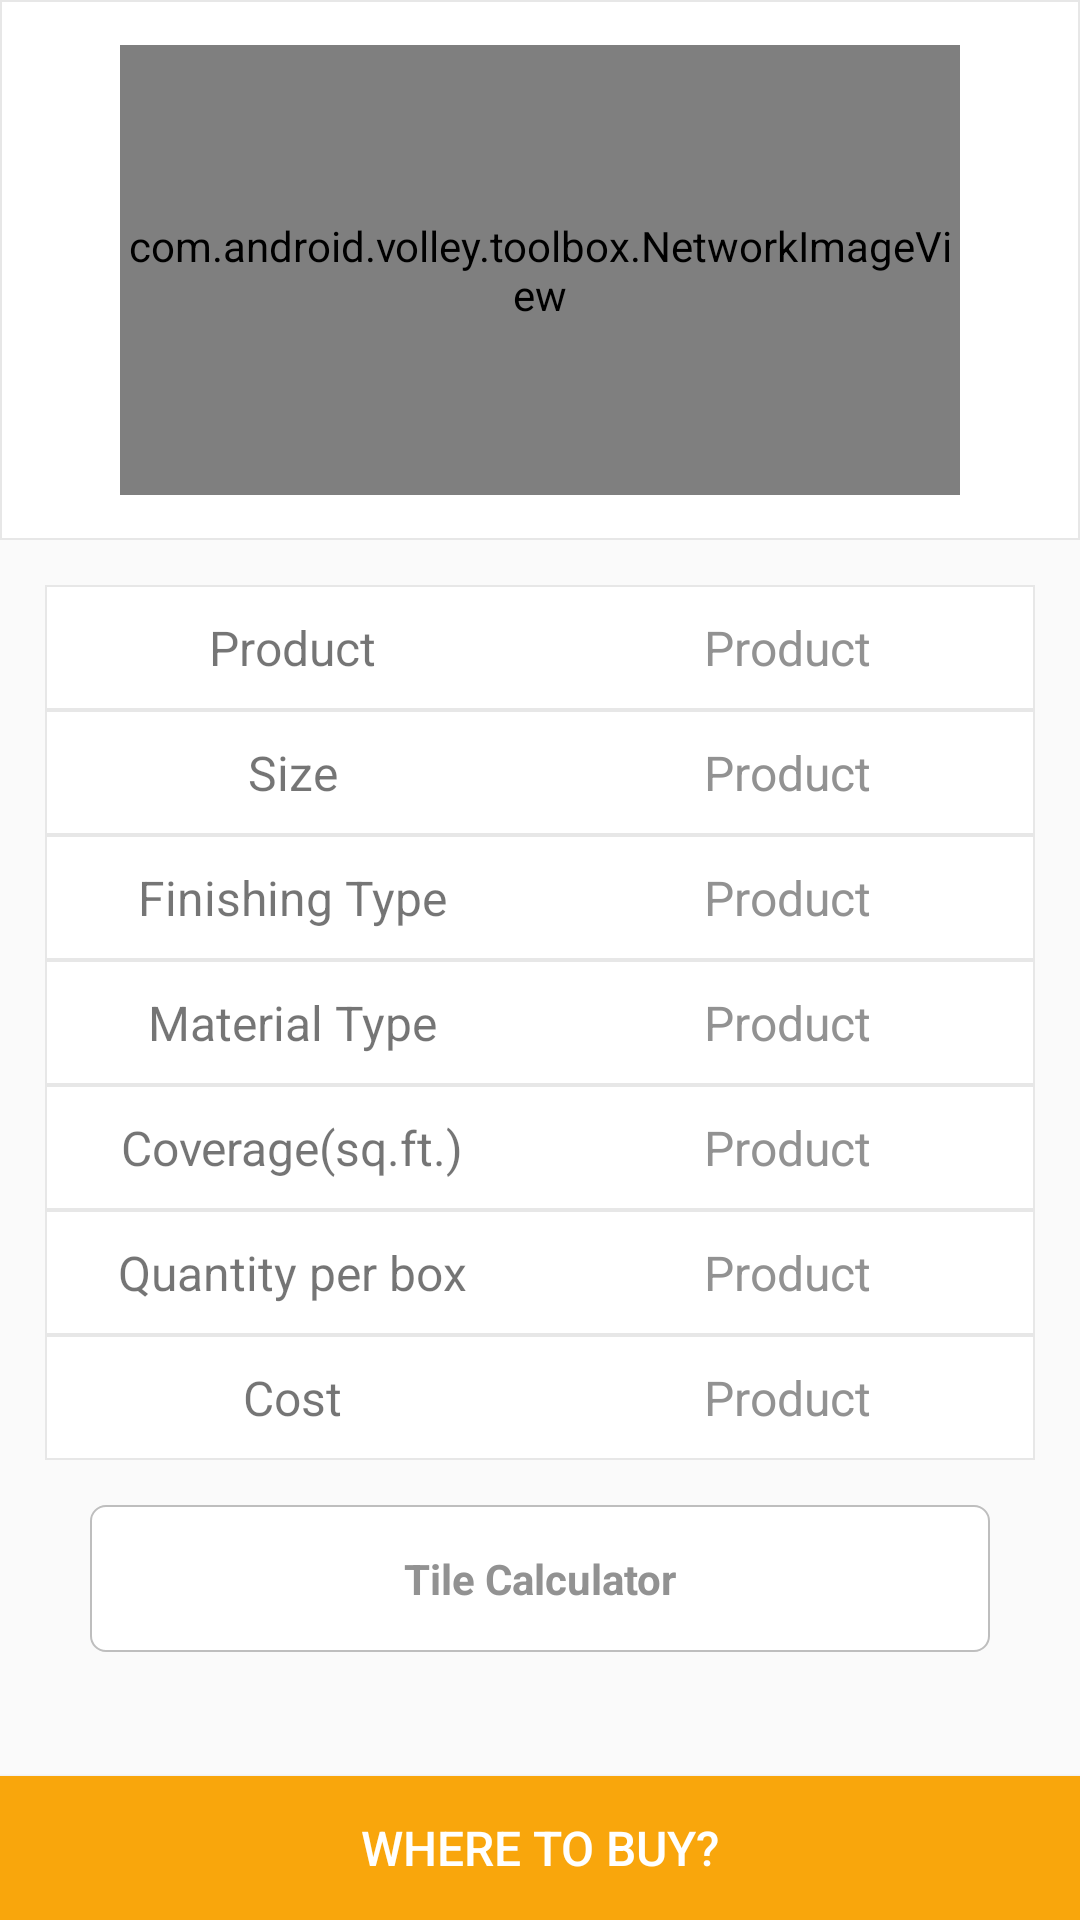

Produce the Android XML layout that renders to this screen, including the resource entries it uses.
<!-- AndroidManifest.xml: application theme AppTheme -->
<!-- res/layout/fragment_product_detail.xml -->
<?xml version="1.0" encoding="utf-8"?>
<LinearLayout xmlns:android="http://schemas.android.com/apk/res/android"
    android:layout_width="match_parent"
    android:layout_height="match_parent"
    >

    <RelativeLayout
        android:layout_width="match_parent"
        android:layout_height="match_parent">
        <LinearLayout
            android:id="@+id/layout_image"
            android:layout_width="match_parent"
            android:layout_height="wrap_content"
            android:layout_alignParentTop="true"
            android:background="@drawable/product_list"
            android:gravity="center"
            android:orientation="horizontal"
            android:padding="@dimen/fifteen_dp">

            <com.android.volley.toolbox.NetworkImageView
                android:id="@+id/product_image"
                android:layout_width="280dip"
                android:layout_height="150dip"
                android:scaleType="fitXY" />

        </LinearLayout>
        <ScrollView
            android:layout_width="match_parent"
            android:layout_height="wrap_content"
            android:layout_below="@+id/layout_image"
            android:layout_above="@+id/purchase_button"
            android:padding="15dp"
            >

            <LinearLayout
                android:layout_width="match_parent"
                android:layout_height="match_parent"
                android:orientation="vertical">

                <LinearLayout
                    android:layout_width="match_parent"
                    android:layout_height="wrap_content"
                    android:background="@drawable/product_list"
                    android:orientation="horizontal">

                    <TextView
                        android:layout_width="0dip"
                        android:layout_height="wrap_content"
                        android:layout_weight="1"
                        android:gravity="center"
                        android:padding="@dimen/ten_dp"
                        android:text="Product"
                        android:textSize="16sp" />

                    <TextView
                        android:id="@+id/product"
                        android:layout_width="0dip"
                        android:layout_height="wrap_content"
                        android:layout_weight="1"
                        android:gravity="center"
                        android:padding="@dimen/ten_dp"
                        android:text="Product"
                        android:textColor="@color/text_color"
                        android:textSize="16sp" />
                </LinearLayout>

                <LinearLayout
                    android:layout_width="match_parent"
                    android:layout_height="wrap_content"
                    android:background="@drawable/product_list"
                    android:orientation="horizontal">

                    <TextView
                        android:layout_width="0dip"
                        android:layout_height="wrap_content"
                        android:layout_weight="1"
                        android:gravity="center"
                        android:padding="@dimen/ten_dp"
                        android:text="Size"
                        android:textSize="16sp" />

                    <TextView
                        android:id="@+id/size"
                        android:layout_width="0dip"
                        android:layout_height="wrap_content"
                        android:layout_weight="1"
                        android:gravity="center"
                        android:padding="@dimen/ten_dp"
                        android:text="Product"
                        android:textColor="@color/text_color"
                        android:textSize="16sp" />
                </LinearLayout>
                <LinearLayout
                    android:layout_width="match_parent"
                    android:layout_height="wrap_content"
                    android:background="@drawable/product_list"
                    android:orientation="horizontal">

                    <TextView
                        android:layout_width="0dip"
                        android:layout_height="wrap_content"
                        android:layout_weight="1"
                        android:gravity="center"
                        android:padding="@dimen/ten_dp"
                        android:text="Finishing Type"
                        android:textSize="16sp" />

                    <TextView
                        android:id="@+id/finishing"
                        android:layout_width="0dip"
                        android:layout_height="wrap_content"
                        android:layout_weight="1"
                        android:gravity="center"
                        android:padding="@dimen/ten_dp"
                        android:text="Product"
                        android:textColor="@color/text_color"
                        android:textSize="16sp" />
                </LinearLayout>
                <LinearLayout
                    android:layout_width="match_parent"
                    android:layout_height="wrap_content"
                    android:background="@drawable/product_list"
                    android:orientation="horizontal">

                    <TextView
                        android:layout_width="0dip"
                        android:layout_height="wrap_content"
                        android:layout_weight="1"
                        android:gravity="center"
                        android:padding="@dimen/ten_dp"
                        android:text="Material Type"
                        android:textSize="16sp" />

                    <TextView
                        android:id="@+id/material"
                        android:layout_width="0dip"
                        android:layout_height="wrap_content"
                        android:layout_weight="1"
                        android:gravity="center"
                        android:padding="@dimen/ten_dp"
                        android:text="Product"
                        android:textColor="@color/text_color"
                        android:textSize="16sp" />
                </LinearLayout>
                <LinearLayout
                    android:layout_width="match_parent"
                    android:layout_height="wrap_content"
                    android:background="@drawable/product_list"
                    android:orientation="horizontal">

                    <TextView
                        android:layout_width="0dip"
                        android:layout_height="wrap_content"
                        android:layout_weight="1"
                        android:gravity="center"
                        android:padding="@dimen/ten_dp"
                        android:text="Coverage(sq.ft.)"
                        android:textSize="16sp" />

                    <TextView
                        android:id="@+id/coverage"
                        android:layout_width="0dip"
                        android:layout_height="wrap_content"
                        android:layout_weight="1"
                        android:gravity="center"
                        android:padding="@dimen/ten_dp"
                        android:text="Product"
                        android:textColor="@color/text_color"
                        android:textSize="16sp" />
                </LinearLayout>
                <LinearLayout
                    android:layout_width="match_parent"
                    android:layout_height="wrap_content"
                    android:background="@drawable/product_list"
                    android:orientation="horizontal">

                    <TextView
                        android:layout_width="0dip"
                        android:layout_height="wrap_content"
                        android:layout_weight="1"
                        android:gravity="center"
                        android:padding="@dimen/ten_dp"
                        android:text="Quantity per box"
                        android:textSize="16sp" />

                    <TextView
                        android:id="@+id/quantity"
                        android:layout_width="0dip"
                        android:layout_height="wrap_content"
                        android:layout_weight="1"
                        android:gravity="center"
                        android:padding="@dimen/ten_dp"
                        android:text="Product"
                        android:textColor="@color/text_color"
                        android:textSize="16sp" />
                </LinearLayout>
                <LinearLayout
                    android:layout_width="match_parent"
                    android:layout_height="wrap_content"
                    android:background="@drawable/product_list"
                    android:orientation="horizontal">

                    <TextView
                        android:layout_width="0dip"
                        android:layout_height="wrap_content"
                        android:layout_weight="1"
                        android:gravity="center"
                        android:padding="@dimen/ten_dp"
                        android:text="Cost"
                        android:textSize="16sp" />

                    <TextView
                        android:id="@+id/cost"
                        android:layout_width="0dip"
                        android:layout_height="wrap_content"
                        android:layout_weight="1"
                        android:gravity="center"
                        android:padding="@dimen/ten_dp"
                        android:text="Product"
                        android:textColor="@color/text_color"
                        android:textSize="16sp" />
                </LinearLayout>

                <TextView
                    android:id="@+id/text_calculator"
                    android:layout_width="match_parent"
                    android:layout_height="wrap_content"
                    android:text="Tile Calculator"
                    android:layout_margin="15dp"
                    android:textStyle="bold"
                    android:textColor="@color/text_color"
                    android:gravity="center"
                    android:paddingTop="15dp"
                    android:paddingBottom="15dp"
                    android:background="@drawable/rounded_edittext"
                    />

            </LinearLayout>
        </ScrollView>
        <Button
            android:id="@+id/purchase_button"
            android:layout_width="match_parent"
            android:layout_height="wrap_content"
            android:layout_alignParentBottom="true"
            android:text="Where to Buy?"
            style="@style/NormalButton"
            />
            <ListView
                android:id="@+id/retailer_list"
                android:layout_width="match_parent"
                android:layout_height="match_parent"
                android:background="@color/white"
                android:visibility="invisible"
                android:layout_above="@+id/purchase_button"
                ></ListView>

    </RelativeLayout>

   
</LinearLayout>
<!-- resources referenced by this layout -->
<resources>
  <color name="text_color">#929292</color>
  <color name="white">#ffffff</color>
  <dimen name="fifteen_dp">15dp</dimen>
  <dimen name="ten_dp">10dp</dimen>
  <!-- drawable product_list (drawable) -->
  <?xml version="1.0" encoding="utf-8"?>
  <shape xmlns:android="http://schemas.android.com/apk/res/android"
      android:padding="20dp"
      android:shape="rectangle">
      
      <solid android:color="@color/white" />
      <stroke
          android:width="0.5dp"
          android:color="@color/gray"
           />
  </shape>
  <!-- drawable rounded_edittext (drawable) -->
  <?xml version="1.0" encoding="utf-8"?>
  <shape xmlns:android="http://schemas.android.com/apk/res/android"
      android:padding="10dp"
      android:shape="rectangle">
      <solid android:color="@color/white" />
      <corners
          android:radius="5dip" />
      <stroke
          android:width="0.5dip"
          android:color="@android:color/secondary_text_light_nodisable" />
  </shape>
  <style name="NormalButton">
          <item name="android:textColor">@color/white</item>
          <item name="android:textColorHighlight">@color/white</item>
          <item name="android:background">@color/button_color</item>
          <item name="android:padding">@dimen/ten_dp</item>
          <item name="android:textStyle">normal</item>
          <item name="android:textSize">16sp</item>
      </style>
  <style name="AppTheme" parent="Theme.AppCompat.Light.NoActionBar">
          
          <item name="colorPrimary">@color/colorPrimary</item>
          <item name="colorPrimaryDark">@color/colorPrimaryDark</item>
          <item name="colorAccent">@color/colorAccent</item>
      </style>
  <color name="gray">#E7E7E7</color>
  <color name="button_color">#f9a60c</color>
  <color name="colorPrimary">#3F51B5</color>
  <color name="colorPrimaryDark">#303F9F</color>
  <color name="colorAccent">#FF4081</color>
</resources>
